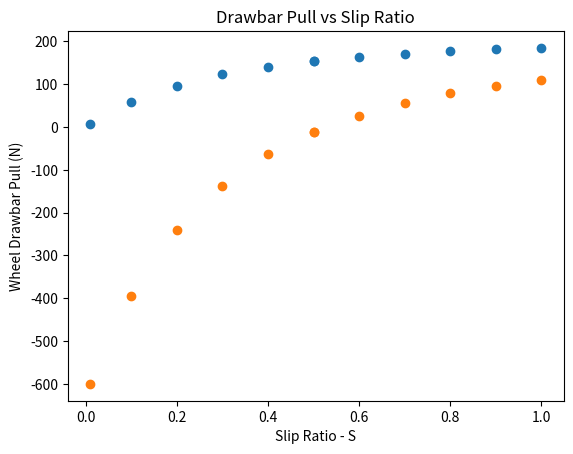

Source code (Python):
#!/usr/bin/env python3

import numpy as np
import matplotlib.pyplot as plt


# =====================================================================
# GLobal Variables
# =====================================================================

# LRV vehicle characteris
b = 0.229       # wheel width (m)
D = 0.813        # wheel diameter (m)
m = 672         # vehicle mass (kg)
num = 4         # number of wheels

# soil characteristics, Lunar Regolith
c_m = 170         # cohesive strength of soil (N/m^2)
c_cm = 0.017      # cohesive strength of soil (N/cm^2)
cf = 0.05        # friction co.efficient
rho = 1600       # soil density (kg/m^3)
gamma = 2470    # weight density of soil (N/m^3)
g_moon = 1.541   # gravitational acc on moon (m/s^2) 

k_c = 1400             # modulus of cohesion of soil deformation (N/m^2)
k_phi =  830000        # modulus of friction of soil deformation (N/m^3)


phi = 33        # angle of internal resistance of soil? (deg)
theta = 15      # slope angle for gravitational resistance (deg)
n = 1           # constant 1

# Additional Variables
W = g_moon * m       # weight of vehicle on moon
W_wh = W / num       # weight on each wheel

# Grousers
num_gr = 16          # number of grousers
r = D/2              # radius of grouser
h = 0.05             # height of grouser (m)

# more constants
# s = 0.035      # wheel slip ratio 
K = 0.018      # shear deformation modulus (m)


# =====================================================================
# Resistances
# =====================================================================

def compression_resitance(k_c, k_phi, b, W_wh, D):
    # assuming n = 1
    kbk = k_c + b * k_phi 
    z = ((3 * W_wh / (2 * kbk * np.sqrt(D))))**(2/3)
    R_c = (1/2) * (kbk ** (-1/3)) * (3 * W_wh / (2 * np.sqrt(D)))**(4/3)
    return(z, R_c)

def bulldozing_resitance(b, alpha, phi, z, c_m, K_c, gamma, K_phi, l_o):
    phi = np.radians(phi)
    # alpha and phi are in radians now
    part1 = (b * np.sin(alpha+phi)) * ((2*z*c_m*K_c) + (gamma*(z**2)*K_phi)) / (2 * np.sin(alpha) * np.cos(phi))
    part2 = ((l_o**3)*gamma/3 * (np.pi/2 - phi))
    part3 = c_m*(l_o**2)*(1 + np.tan(np.pi/4  + phi/2))
    R_b = part1 + part2 + part3
    # print("part1 ==>", np.round(part1,6), '||  part2 ==>', np.round(part2,6),'||  part3 ==>', np.round(part3,6))

    return(R_b)

def rolling_resitance(W,cf):
    R_r = W*cf
    return(R_r)

def gravitational_resitance(W, theta):
    R_g = W * np.sin(np.radians(theta))
    return(R_g)

# =====================================================================
# Tractive Forces
# =====================================================================

def grousers_params(num_gr, r, l):
    # num_gr = N in lecture notes
    psi = 2 * np.pi / num_gr        # angle between grousers
    l_g = psi * r                   # distance between grousers
    N_g = l_g / l                   # number of grousrs in ground contact
    return(N_g)

def tractiveForce_NoGrousers(b,l,c_m,h, N_g):
    return()

def tractiveForce_Grousers(l, N_g, s):
    phi = np.radians(35) # soil angle of internal friction (rad)
    part1 = b * l * c_m * N_g * (1 + 2*h/b)
    part2 = W * np.tan(phi) * (1 + (0.64*h/b) * np.arctan(b/h))
    part3 = 1 - (K / (s*l) * (1 - np.exp( -s * l / K)))
    H = (part1 + part2) * part3
    # print("tractiveForce_Grousers ==>", H)
    return(H)

# =====================================================================
# Drawbar Pull
# =====================================================================

def drawbarPull(H, R_c_total, R_r, R_g, R_b_total):
    R_total = R_c_total + R_r + R_g +R_b_total
    DP = H - R_total
    return(DP)

# =====================================================================
# Helper Functions
# =====================================================================

def modulus_soil_deformation(Nc, Ng, phi):
    phi = np.radians(phi)         # convert to radians
    cos_sq_phi = (np.cos(phi))**2
    K_c = (Nc - np.tan(phi)) * cos_sq_phi
    K_phi = (1 + (2 * Ng / np.tan(phi)))
    return(K_c, K_phi)

def angle_of_approach(z, D):
    alpha = np.arccos(1 - (2*z/D))  # output in radians
    return(alpha)

def length_of_soil_ruptured(z, phi):
    l_o =z * np.tan((np.pi/4) - (np.radians(phi)/2))
    return(l_o)

def length_of_contact_patch(z,D):
    l = (D/2) * np.arccos(1 - (2*z/D))
    return(l)

# =====================================================================
# Terzaghi Analysis of Soil Deformation
# =====================================================================

def terzaghi(phi):
    phi = np.radians(phi)
    N_q = np.exp(np.tan(phi) * ((np.pi*3/2)-phi)) / (2 * (np.cos((np.pi/4)+phi/2))**2)
    N_c = (N_q - 1) / np.tan(phi)
    N_g = 2 * (N_q+1) * np.tan(phi) / (1 + 0.4 * np.sin(4 * phi))
    return(N_q, N_c, N_g)

# =====================================================================
# Main Function
# =====================================================================

def main():
    
    # compute resistances
    z, R_c = compression_resitance(k_c, k_phi, b, W_wh, D)      # compression resistance on one wheel
    
    # get rquired variables
    N_q, N_c, N_g = terzaghi(phi)
    alpha = angle_of_approach(z, D)
    l = length_of_contact_patch(z,D)
    l_o = length_of_soil_ruptured(z, phi)
    K_c, K_phi = modulus_soil_deformation(N_c, N_g, phi)
    
    R_c_total = R_c * num                                       # total compression resistance on vehicle
    R_r = rolling_resitance(W, cf)
    R_g = gravitational_resitance(W, theta)
    R_b = bulldozing_resitance(b, alpha, phi, z, c_m, K_c, gamma, K_phi, l_o)  
    R_b_total = 2 * R_b      # total bulldozing resistance for the two front wheels
    
    # print all results
    print("==================================================================")
    print("Compression Depth ==>", np.round(z,4), ' m')
    print("Compression Resistance ==>", np.round(R_c_total,4), ' N')
    print("==================================================================")
    print("Rolling Resistance ==>", np.round(R_r,4), ' N')
    print("Gravitational Resistance ==>", np.round(R_g,4), ' N')
    print("Bulldozing Resistance ==>", np.round(R_b_total,4), ' N')
    print("==================================================================")
    print("K_c ==>", np.round(K_c,4), '||  K_phi ==>', np.round(K_phi,4))
    print("N_q ==>", np.round(N_q,4), '||  N_c ==>', np.round(N_c,4),'||  N_g ==>', np.round(N_g,4))
    print("==================================================================")

    # total Resistance on flat ground
    R_tot_flat = R_c_total + R_r + R_b_total
    # total Resistance on incline (theta --> 15 degrees)
    R_tot_slope = R_c_total + R_r + R_b_total + R_g
    print("Total Resistance, flat ground ==>", np.round(R_tot_flat,4), ' N')
    print("Total Resistance, 15 deg slope ==>", np.round(R_tot_slope,4), ' N')
    # print("==================================================================")
    
    s_list = [0.01, 0.1, 0.2, 0.3, 0.4, 0.5, 0.5, 0.6, 0.7, 0.8, 0.9, 1]
    DP_list = []  # drawbar pull
    H_list = [] # wheel thrust
    for s in s_list:    
        print('--->', s)
        # print("==========================================================================================")
        # grouser study
        N_g = grousers_params(num_gr, r, l)
        H = tractiveForce_Grousers(l, N_g, s)
        # print("Number of Grousrs in ground contact ==>", np.round(N_g,0))
        # print("Maximum Tractive Force of Wheels ==>", np.round(H, 4))
        # print("==================================================================")
        # compute Draw Bar pull 
        DP = drawbarPull(H, R_c_total, R_r, R_g, R_b_total)
        H_list.append(H/4)
        DP_list.append(DP)
        # print("Drawbar Pull (residual drive force) ==>", np.round(DP, 4))
        # print("==================================================================")

    # plotting the points 
    
    plt.scatter(s_list, H_list)
    plt.title('Wheel Thrust vs Slip Ratio')
    plt.xlabel('Slip Ratio - S')
    plt.ylabel('Wheel Thrust (N)')
    plt.show()
    
    plt.scatter(s_list, DP_list)
    plt.title('Drawbar Pull vs Slip Ratio')
    plt.xlabel('Slip Ratio - S')
    plt.ylabel('Wheel Drawbar Pull (N)')
    plt.show()



if __name__ == "__main__":
    main()